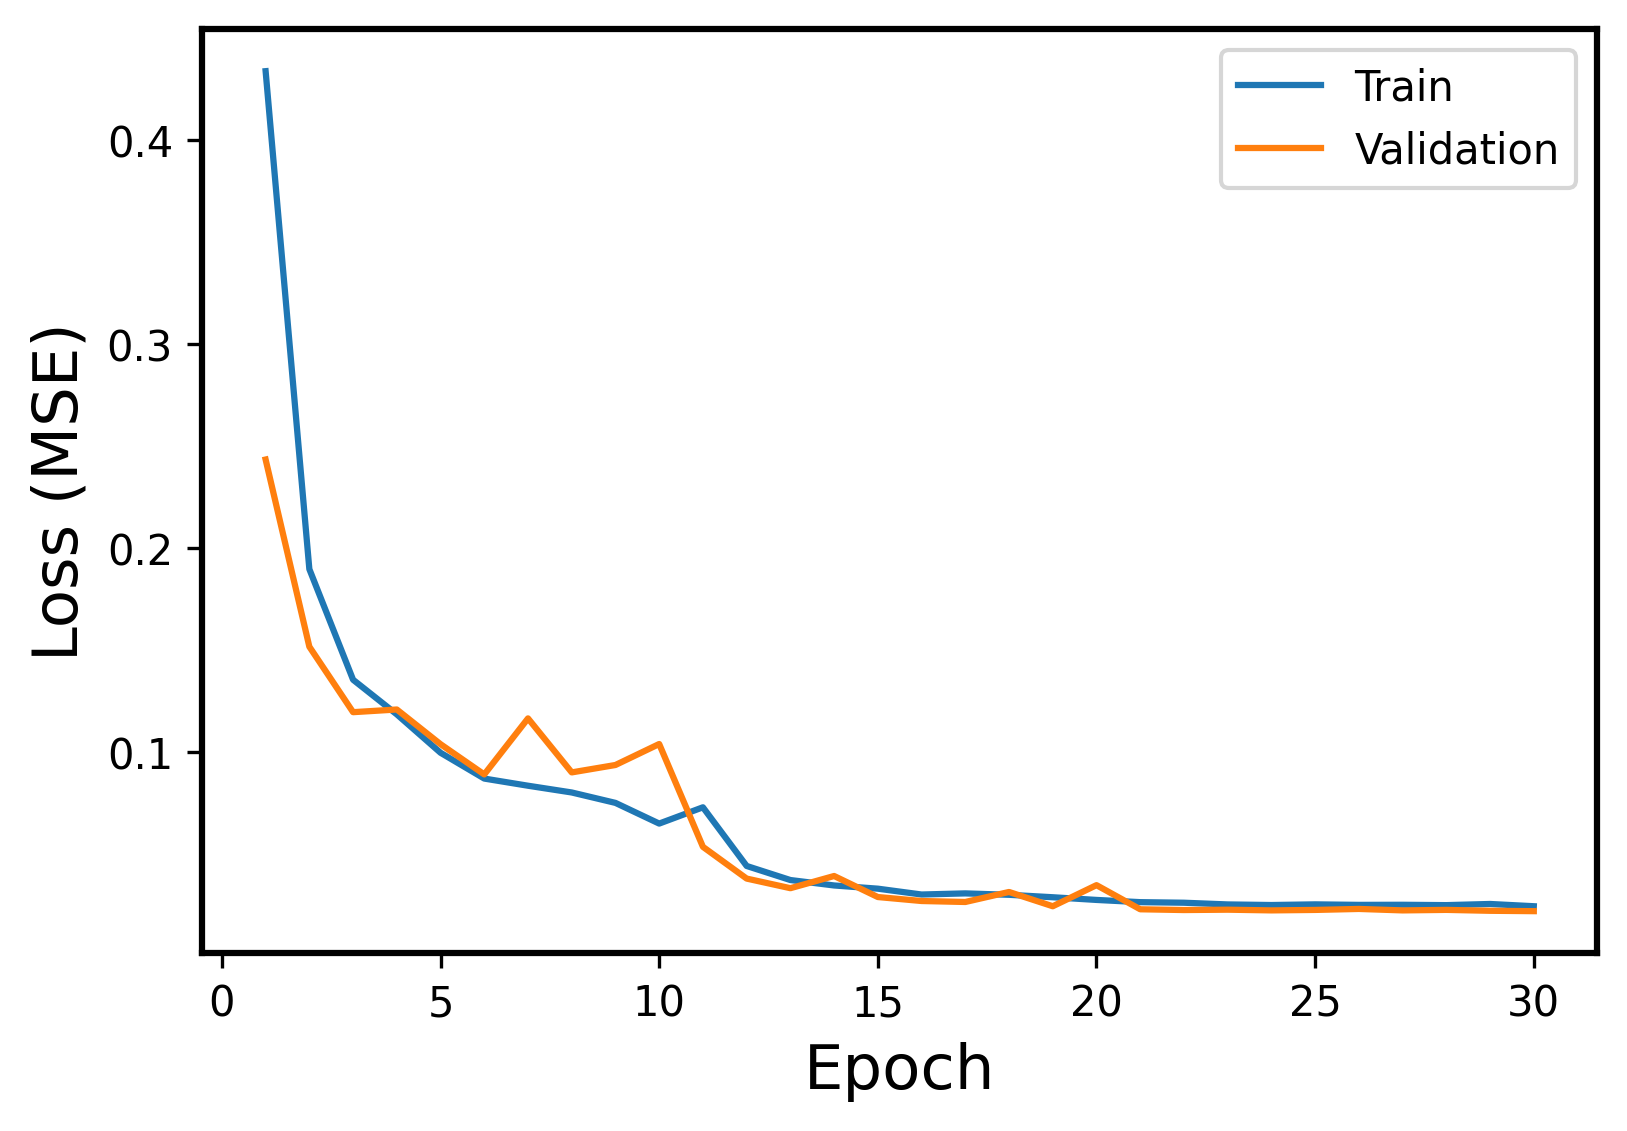

The table this chart was drawn from, first rows:
Epoch, Events, Error
1, Train, 0.434
1, Validation, 0.2434
2, Train, 0.1897
2, Validation, 0.1516
3, Train, 0.1354
3, Validation, 0.1195
4, Train, 0.1184
4, Validation, 0.1208
5, Train, 0.09956
5, Validation, 0.1038
6, Train, 0.08689
6, Validation, 0.08891
7, Train, 0.08338
7, Validation, 0.1164
8, Train, 0.08007
8, Validation, 0.08992
9, Train, 0.07495
9, Validation, 0.09355
10, Train, 0.06481
10, Validation, 0.1038
11, Train, 0.07279
11, Validation, 0.0534
12, Train, 0.04401
12, Validation, 0.03782
13, Train, 0.03711
13, Validation, 0.0331
14, Train, 0.03444
14, Validation, 0.03909
15, Train, 0.03287
15, Validation, 0.02877
16, Train, 0.03
16, Validation, 0.02681
17, Train, 0.03055
17, Validation, 0.02634
18, Train, 0.02986
18, Validation, 0.03125
19, Train, 0.02866
19, Validation, 0.02424
20, Train, 0.02734
20, Validation, 0.0346
21, Train, 0.02625
21, Validation, 0.02276
22, Train, 0.02597
22, Validation, 0.02238
23, Train, 0.02513
23, Validation, 0.02255
24, Train, 0.02484
24, Validation, 0.02221
25, Train, 0.02517
25, Validation, 0.02244
26, Train, 0.02492
26, Validation, 0.02292
27, Train, 0.02496
27, Validation, 0.02221
28, Train, 0.02479
28, Validation, 0.02246
29, Train, 0.02536
29, Validation, 0.02201
30, Train, 0.02425
30, Validation, 0.02183
